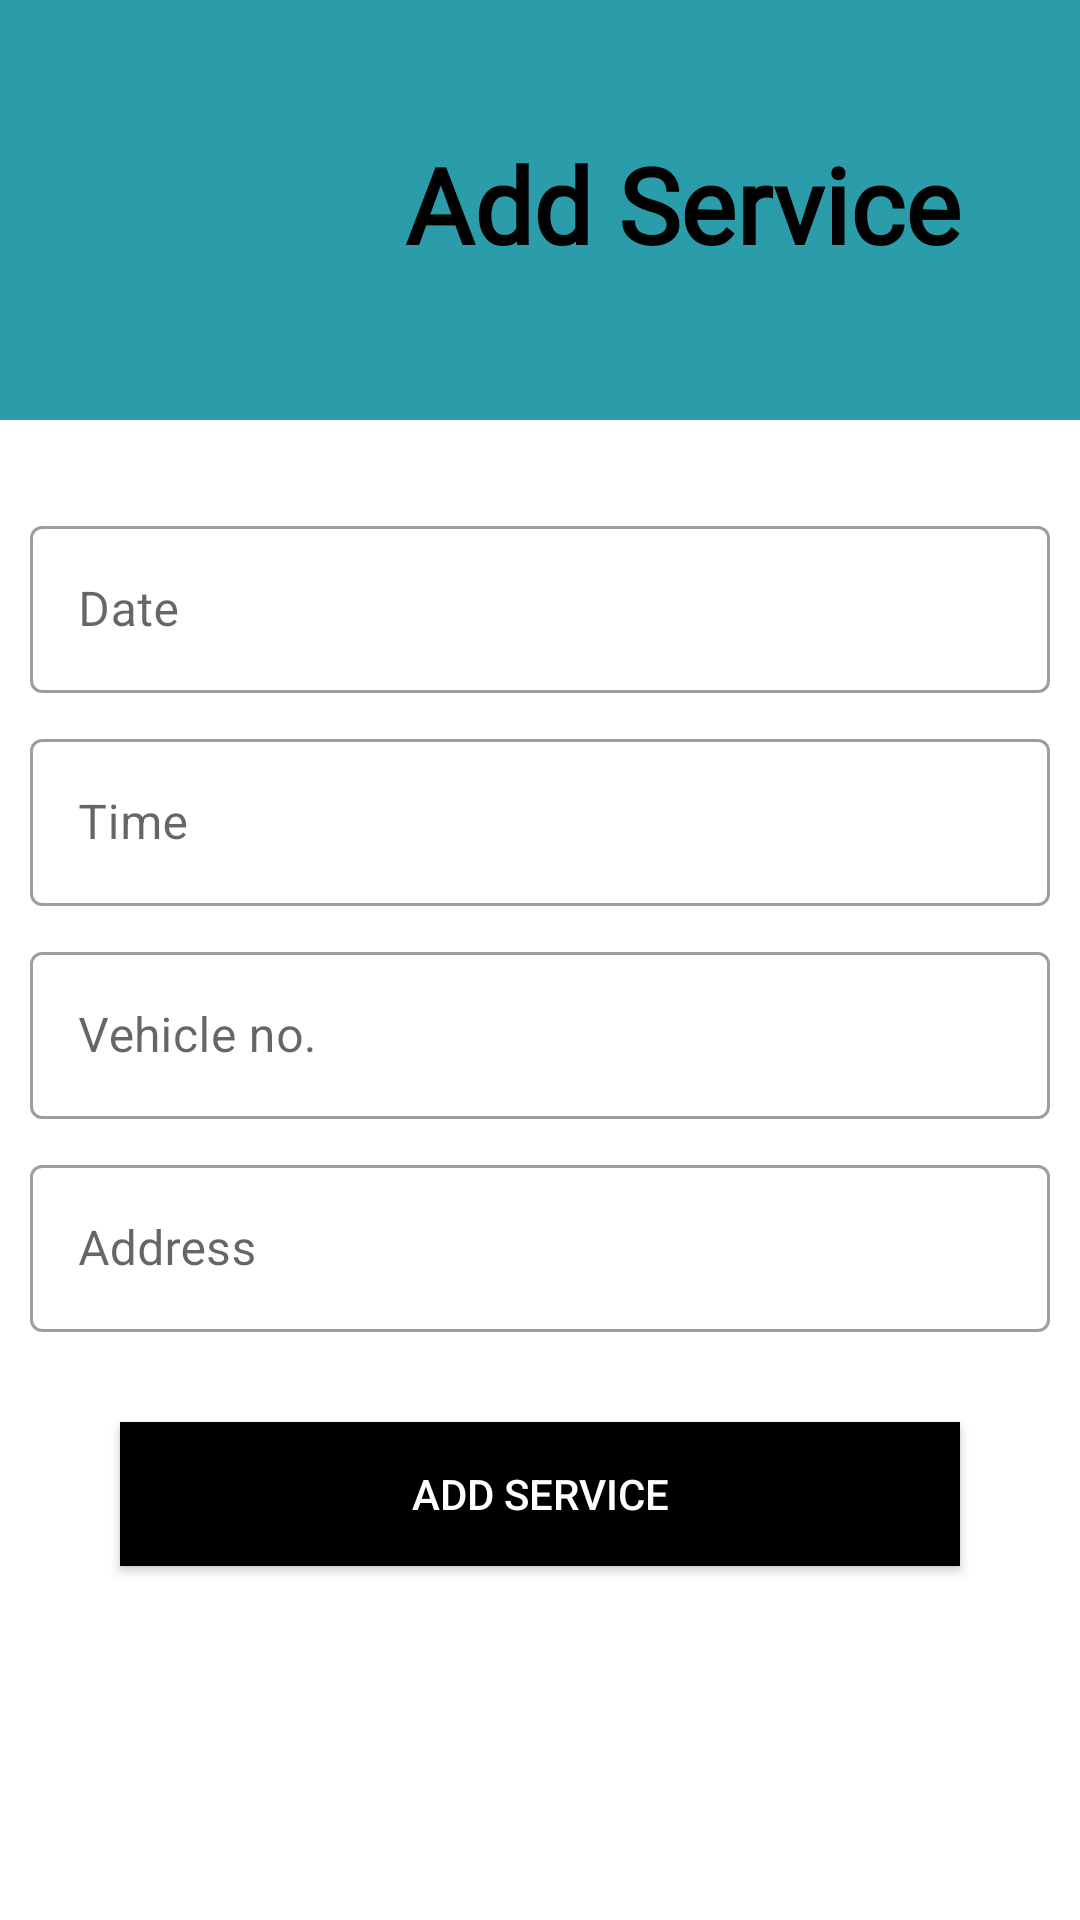

Reconstruct the res/layout file that produces this screen, plus the resources it refers to.
<!-- AndroidManifest.xml: application theme Theme.MyApplication -->
<!-- res/layout/activity_customer_service.xml -->
<?xml version="1.0" encoding="utf-8"?>
<androidx.drawerlayout.widget.DrawerLayout xmlns:android="http://schemas.android.com/apk/res/android"
    xmlns:app="http://schemas.android.com/apk/res-auto"
    xmlns:tools="http://schemas.android.com/tools"
    android:layout_width="match_parent"
    android:layout_height="match_parent"
    android:id="@+id/drawer_layout_ninja"
    tools:context="com.manage.app.CustomerServiceActivity"
    android:fitsSystemWindows="true"
    tools:openDrawer="start">






    <ScrollView
        tools:context="com.manage.app.UserProfileActivity"
        android:layout_width="match_parent"
        android:layout_height="match_parent"
        >

        <LinearLayout
            android:layout_width="match_parent"
            android:layout_height="match_parent"
            android:orientation="vertical">





            


            <RelativeLayout
                android:layout_width="match_parent"
                android:layout_height="wrap_content"

                android:background="@color/yelight"
                android:elevation="-1dp"
                android:padding="20dp">

                <ImageView
                    android:id="@+id/profile_image"
                    android:layout_width="100dp"
                    android:layout_height="100dp"
                    android:layout_centerVertical="true"
                    android:src="@drawable/customer" />

                <TextView
                    android:id="@+id/cust_add_service"
                    android:layout_width="wrap_content"
                    android:layout_height="wrap_content"
                    android:layout_centerVertical="true"
                    android:layout_marginLeft="15dp"
                    android:layout_toRightOf="@+id/profile_image"
                    android:fontFamily="@font/montserrat"
                    android:includeFontPadding="false"
                    android:text="Add Service"
                    android:textColor="@color/black"
                    android:textFontWeight="900"
                    android:textSize="35sp" />



            </RelativeLayout>




















            <LinearLayout
                android:layout_width="match_parent"
                android:layout_height="wrap_content"
                android:layout_marginTop="10dp"
                android:padding="10dp"
                android:orientation="vertical">



                <com.google.android.material.textfield.TextInputLayout
                    android:id="@+id/serviceDateL"
                    android:layout_width="match_parent"
                    android:layout_height="match_parent"
                    android:layout_marginTop="10dp"
                    android:hint="Date"


                    style="@style/Widget.MaterialComponents.TextInputLayout.OutlinedBox">


                    <com.google.android.material.textfield.TextInputEditText
                        android:id="@+id/FirstNameRegister"
                        android:inputType="date"
                        android:clickable="false"
                        android:focusable="false"
                        android:cursorVisible="false"


                        android:focusableInTouchMode="false"


                        android:layout_width="match_parent"
                        android:layout_height="wrap_content" />






                </com.google.android.material.textfield.TextInputLayout>


                <com.google.android.material.textfield.TextInputLayout
                    android:id="@+id/serviceTimeL"
                    android:layout_width="match_parent"
                    android:layout_height="match_parent"
                    android:hint="Time"
                    android:layout_marginTop="10dp"

                    style="@style/Widget.MaterialComponents.TextInputLayout.OutlinedBox">


                    <com.google.android.material.textfield.TextInputEditText
                        android:id="@+id/phoneRegister"
                        android:layout_width="match_parent"
                        android:inputType="time"

                        android:clickable="false"
                        android:cursorVisible="false"
                        android:focusable="false"
                        android:focusableInTouchMode="false"
                        android:layout_height="wrap_content"/>

                </com.google.android.material.textfield.TextInputLayout>






                
                <com.google.android.material.textfield.TextInputLayout
                    android:id="@+id/serviceVehicleNoL"
                    android:layout_width="match_parent"
                    android:layout_height="match_parent"
                    android:hint="Vehicle no."
                    android:layout_marginTop="10dp"
                    style="@style/Widget.MaterialComponents.TextInputLayout.OutlinedBox">


                    <com.google.android.material.textfield.TextInputEditText
                        android:id="@+id/LastNameRegister"
                        android:layout_width="match_parent"
                        android:singleLine="true"
                        android:layout_height="wrap_content" />

                </com.google.android.material.textfield.TextInputLayout>







                
                <com.google.android.material.textfield.TextInputLayout
                    android:id="@+id/serviceAddressL"
                    android:layout_width="match_parent"
                    android:layout_height="match_parent"
                    android:hint="Address"

                    android:layout_marginTop="10dp"
                    style="@style/Widget.MaterialComponents.TextInputLayout.OutlinedBox">


                    <com.google.android.material.textfield.TextInputEditText
                        android:id="@+id/emailRegsiter"
                        android:clickable="false"
                        android:focusable="false"
                        android:layout_width="match_parent"
                        android:layout_height="wrap_content"
                        android:inputType="textPostalAddress" />

                </com.google.android.material.textfield.TextInputLayout>







                






                <LinearLayout
                    android:layout_width="match_parent"
                    android:layout_height="wrap_content"
                    android:padding="20dp"


                    android:orientation="vertical"
                    >






                    <androidx.appcompat.widget.AppCompatButton

                        android:id="@+id/addService"
                        android:textColor="@color/white"
                        android:layout_width="match_parent"
                        android:layout_height="wrap_content"
                        android:background="@color/black"

                        android:layout_margin="10dp"

                        android:text="Add Service"/>


                   


                </LinearLayout>
            </LinearLayout>

        </LinearLayout>


    </ScrollView>

</androidx.drawerlayout.widget.DrawerLayout>
<!-- resources referenced by this layout -->
<resources>
  <color name="black">#FF000000</color>
  <color name="white">#FFFFFFFF</color>
  <color name="yelight">#2b9caa</color>
  <style name="Theme.MyApplication" parent="Theme.MaterialComponents.Light.NoActionBar">
          
  
          <item name="colorPrimary">@color/black</item>
          <item name="android:forceDarkAllowed">false</item>
          <item name="android:windowActionBarOverlay">true</item>
          <item name="colorPrimaryVariant">#c69f26</item>
          <item name="colorOnPrimary">@color/white</item>
          
          <item name="colorSecondary">@color/teal_200</item>
          <item name="colorSecondaryVariant">@color/teal_700</item>
          <item name="colorOnSecondary">@color/black</item>
          
          <item name="android:statusBarColor">#fff</item>
  
  
          
          
      </style>
  <color name="teal_200">#FF03DAC5</color>
  <color name="teal_700">#FF018786</color>
</resources>
